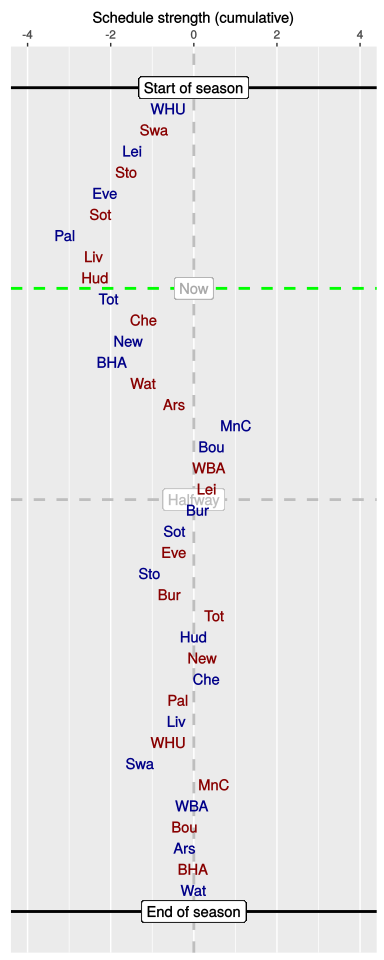

The table this chart was drawn from, first rows:
, HA, vs, played, sched, cumulative
1, H, WHU, 1, -0.61, -0.61
2, A, Swa, 1, -0.33, -0.95
3, H, Lei, 1, -0.54, -1.48
4, A, Sto, 1, -0.14, -1.62
5, H, Eve, 1, -0.52, -2.14
6, A, Sot, 1, -0.1, -2.24
7, H, Pal, 1, -0.86, -3.1
8, A, Liv, 1, 0.7, -2.4
9, A, Hud, 1, 0.02, -2.37
10, H, Tot, 0, 0.32, -2.05
11, A, Che, 0, 0.85, -1.2
12, H, New, 0, -0.38, -1.58
13, H, BHA, 0, -0.39, -1.97
14, A, Wat, 0, 0.77, -1.21
15, A, Ars, 0, 0.73, -0.47
16, H, MnC, 0, 1.49, 1.02
17, H, Bou, 0, -0.59, 0.43
18, A, WBA, 0, -0.06, 0.36
19, A, Lei, 0, -0.06, 0.31
20, H, Bur, 0, -0.2, 0.1
21, H, Sot, 0, -0.56, -0.46
22, A, Eve, 0, -0.02, -0.48
23, H, Sto, 0, -0.58, -1.06
24, A, Bur, 0, 0.48, -0.58
25, A, Tot, 0, 1.07, 0.49
26, H, Hud, 0, -0.49, 0
27, A, New, 0, 0.21, 0.2
28, H, Che, 0, 0.1, 0.31
29, A, Pal, 0, -0.68, -0.38
30, H, Liv, 0, -0.03, -0.41
31, A, WHU, 0, -0.21, -0.61
32, H, Swa, 0, -0.68, -1.29
33, A, MnC, 0, 1.78, 0.49
34, H, WBA, 0, -0.54, -0.05
35, A, Bou, 0, -0.17, -0.22
36, H, Ars, 0, 0, -0.22
37, A, BHA, 0, 0.19, -0.02
38, H, Wat, 0, 0.02, 0
